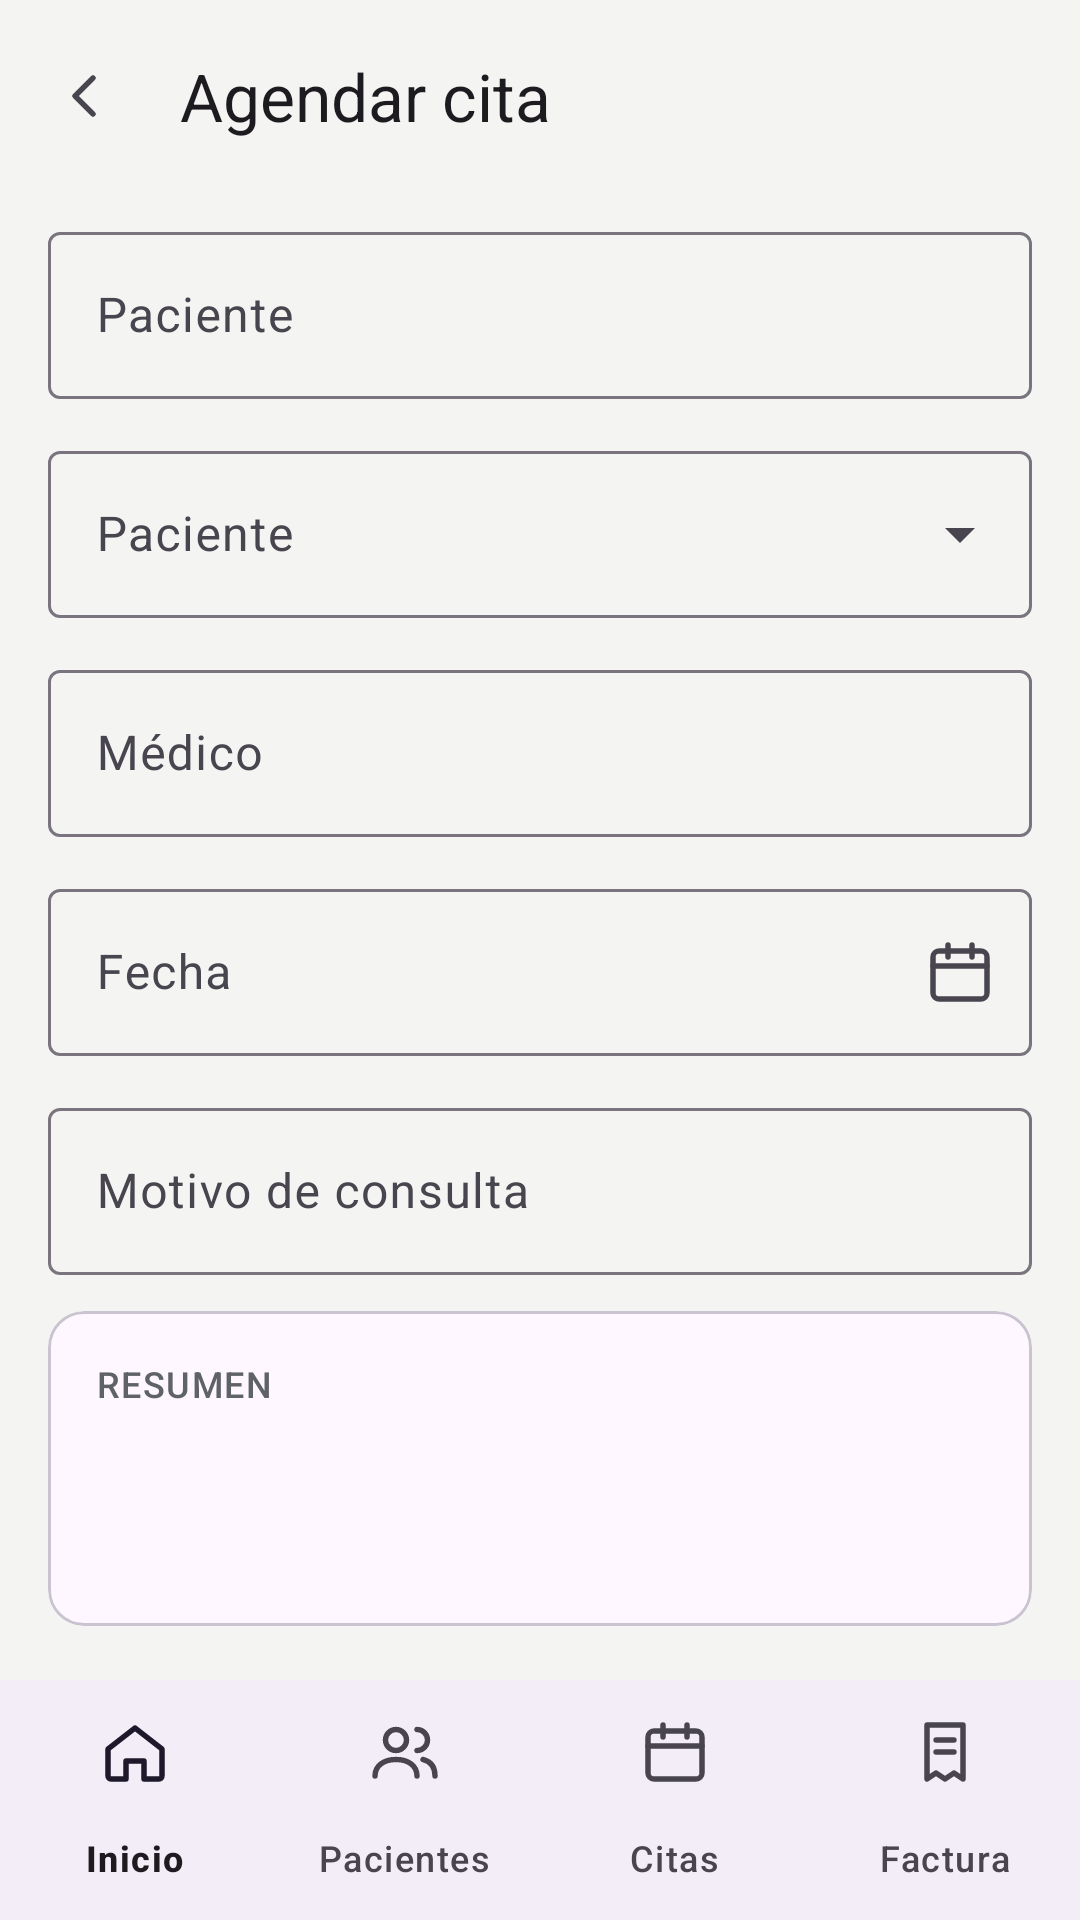

Write the Android layout XML for this screen, with the resource values it uses.
<!-- AndroidManifest.xml: application theme Theme.MyApply -->
<!-- res/layout/activity_agendar_cita.xml -->
<?xml version="1.0" encoding="utf-8"?>
<LinearLayout xmlns:android="http://schemas.android.com/apk/res/android"
    xmlns:app="http://schemas.android.com/apk/res-auto"
    xmlns:tools="http://schemas.android.com/tools"
    android:id="@+id/main"
    android:layout_width="match_parent"
    android:layout_height="match_parent"
    android:background="@color/cm_fondo"
    android:orientation="vertical"
    tools:context=".Agendar_cita">

    <com.google.android.material.appbar.MaterialToolbar android:id="@+id/toolbar"
        android:layout_width="match_parent"
        android:layout_height="?attr/actionBarSize"
        android:background="@color/cm_fondo"
        app:title="Agendar cita"
        app:navigationIcon="@drawable/ic_arrow_back"
        app:navigationContentDescription="Volver"
        app:titleTextAppearance="@style/TextAppearance.Material3.TitleLarge" />

    <FrameLayout android:layout_width="match_parent"
        android:layout_height="0dp"
        android:layout_weight="1">

        <androidx.core.widget.NestedScrollView android:layout_width="match_parent"
            android:layout_height="match_parent"
            android:fillViewport="true">

            <LinearLayout android:layout_width="match_parent"
                android:layout_height="wrap_content"
                android:orientation="vertical"
                android:paddingHorizontal="16dp"
                android:paddingTop="8dp"
                android:paddingBottom="96dp"
                android:divider="@drawable/espacio_12"
                android:showDividers="middle">

                
                <com.google.android.material.textfield.TextInputLayout android:id="@+id/tilPaciente"
                    style="@style/Widget.Material3.TextInputLayout.OutlinedBox"
                    android:layout_width="match_parent"
                    android:layout_height="wrap_content"
                    android:hint="Paciente">

                    <com.google.android.material.textfield.TextInputEditText android:id="@+id/etPaciente"
                        android:layout_width="match_parent"
                        android:layout_height="wrap_content"
                        android:focusable="false"
                        android:clickable="true"
                        android:cursorVisible="false"
                        tools:text="Seleccione un paciente" />
                </com.google.android.material.textfield.TextInputLayout>
                <com.google.android.material.textfield.TextInputLayout android:id="@+id/tilPaciente"
                    style="@style/Widget.Material3.TextInputLayout.OutlinedBox.ExposedDropdownMenu"
                    android:layout_width="match_parent"
                    android:layout_height="wrap_content"
                    android:hint="Paciente">
                    <com.google.android.material.textfield.MaterialAutoCompleteTextView android:id="@+id/acPaciente"
                        android:layout_width="match_parent"
                        android:layout_height="wrap_content"
                        android:inputType="none"
                        tools:text="Juan Pérez — HC-2024-001" />
                </com.google.android.material.textfield.TextInputLayout>

                <androidx.recyclerview.widget.RecyclerView
                    android:id="@+id/rvPacientes"
                    android:layout_width="match_parent"
                    android:layout_height="180dp"
                    android:visibility="gone"
                    tools:listitem="@layout/activity_paciente_item"
                    tools:visibility="visible" />

                
                <com.google.android.material.textfield.TextInputLayout android:id="@+id/tilMedico"
                    style="@style/Widget.Material3.TextInputLayout.OutlinedBox"
                    android:layout_width="match_parent"
                    android:layout_height="wrap_content"
                    android:hint="Médico">

                    <com.google.android.material.textfield.TextInputEditText android:id="@+id/etMedico"
                        android:layout_width="match_parent"
                        android:layout_height="wrap_content"
                        android:focusable="false"
                        android:clickable="true"
                        android:cursorVisible="false"
                        tools:text="Seleccione un médico" />
                </com.google.android.material.textfield.TextInputLayout>

                <androidx.recyclerview.widget.RecyclerView
                    android:id="@+id/rvMedicos"
                    android:layout_width="match_parent"
                    android:layout_height="180dp"
                    android:visibility="gone"
                    tools:listitem="@layout/activity_medico_item"
                    tools:visibility="visible" />

                
                <com.google.android.material.textfield.TextInputLayout android:id="@+id/tilFecha"
                    style="@style/Widget.Material3.TextInputLayout.OutlinedBox"
                    android:layout_width="match_parent"
                    android:layout_height="wrap_content"
                    android:hint="Fecha"
                    app:endIconMode="custom"
                    app:endIconDrawable="@drawable/ic_calendar"
                    app:endIconContentDescription="Fecha">

                    <com.google.android.material.textfield.TextInputEditText android:id="@+id/etFecha"
                        android:layout_width="match_parent"
                        android:layout_height="wrap_content"
                        android:inputType="date"
                        android:focusable="false"
                        android:clickable="true"
                        tools:text="2025-09-10" />
                </com.google.android.material.textfield.TextInputLayout>

                
                <com.google.android.material.textfield.TextInputLayout android:id="@+id/tilMotivo"
                    style="@style/Widget.Material3.TextInputLayout.OutlinedBox"
                    android:layout_width="match_parent"
                    android:layout_height="wrap_content"
                    android:hint="Motivo de consulta">

                    <com.google.android.material.textfield.TextInputEditText android:id="@+id/etMotivo"
                        android:layout_width="match_parent"
                        android:layout_height="wrap_content"
                        android:inputType="textCapSentences"
                        tools:text="Dolor en el pecho" />
                </com.google.android.material.textfield.TextInputLayout>

                
                <com.google.android.material.card.MaterialCardView android:id="@+id/cardResumenCita"
                    style="@style/Widget.Material3.CardView.Outlined"
                    android:layout_width="match_parent"
                    android:layout_height="wrap_content">

                    <LinearLayout android:layout_width="match_parent"
                        android:layout_height="wrap_content"
                        android:orientation="vertical"
                        android:padding="16dp"
                        android:divider="@drawable/espacio_8"
                        android:showDividers="middle">

                        <TextView android:layout_width="wrap_content"
                            android:layout_height="wrap_content"
                            android:text="Resumen"
                            android:textAllCaps="true"
                            android:textAppearance="@style/TextAppearance.Material3.LabelMedium"
                            android:textColor="@color/cm_texto_secundario" />

                        <TextView android:id="@+id/tvResumenCita"
                            android:layout_width="wrap_content"
                            android:layout_height="wrap_content"
                            android:textAppearance="@style/TextAppearance.Material3.TitleMedium"
                            tools:text="Seleccione un paciente y un médico" />

                        <TextView android:id="@+id/tvResumenFechaMotivo"
                            android:layout_width="wrap_content"
                            android:layout_height="wrap_content"
                            android:textAppearance="@style/TextAppearance.Material3.BodyMedium"
                            android:textColor="@color/cm_texto_secundario"
                            tools:text="2025-09-10 · Dolor en el pecho" />
                    </LinearLayout>
                </com.google.android.material.card.MaterialCardView>

                <Space android:layout_width="match_parent"
                    android:layout_height="0dp"
                    android:layout_weight="1" />

                <com.google.android.material.button.MaterialButton android:id="@+id/btnConfirmarCita"
                    android:layout_width="match_parent"
                    android:layout_height="56dp"
                    android:text="Confirmar cita"
                    app:icon="@drawable/ic_check" />
            </LinearLayout>
        </androidx.core.widget.NestedScrollView>
    </FrameLayout>

    <com.google.android.material.bottomnavigation.BottomNavigationView android:id="@+id/bottomNav"
        android:layout_width="match_parent"
        android:layout_height="wrap_content"
        app:menu="@menu/menu_nav_admin"
        app:labelVisibilityMode="labeled" />
</LinearLayout>
<!-- res/layout/activity_paciente_item.xml (included above) -->
<?xml version="1.0" encoding="utf-8"?>
    <LinearLayout
        xmlns:android="http://schemas.android.com/apk/res/android"
        android:layout_width="match_parent"
        android:layout_height="wrap_content"
        android:orientation="vertical"
        android:padding="16dp">

        <TextView
            android:id="@+id/txtNombre"
            android:layout_width="match_parent"
            android:layout_height="wrap_content"
            android:textSize="20sp" />

        <TextView
            android:id="@+id/txtEdad"
            android:layout_width="match_parent"
            android:layout_height="wrap_content"
            android:textSize="16sp" />

        <TextView
            android:id="@+id/txtDni"
            android:layout_width="match_parent"
            android:layout_height="wrap_content"
            android:textSize="16sp" />

    </LinearLayout>
<!-- res/layout/activity_medico_item.xml (included above) -->
<?xml version="1.0" encoding="utf-8"?>
<LinearLayout
        xmlns:android="http://schemas.android.com/apk/res/android"
        android:layout_width="match_parent"
        android:layout_height="wrap_content"
        android:orientation="vertical"
        android:padding="16dp">

        <TextView
            android:id="@+id/txtNombre"
            android:layout_width="match_parent"
            android:layout_height="wrap_content"
            android:textSize="20sp" />

        <TextView
            android:id="@+id/txtEdad"
            android:layout_width="match_parent"
            android:layout_height="wrap_content"
            android:textSize="16sp" />

        <TextView
            android:id="@+id/txtDni"
            android:layout_width="match_parent"
            android:layout_height="wrap_content"
            android:textSize="16sp" />

</LinearLayout>
<!-- resources referenced by this layout -->
<resources>
  <color name="cm_fondo">#F4F5F3</color>
  <color name="cm_texto_secundario">#5F6368</color>
  <!-- drawable espacio_12 (drawable) -->
  <?xml version="1.0" encoding="utf-8"?>
  <shape xmlns:android="http://schemas.android.com/apk/res/android"
      android:shape="rectangle">
      <size android:width="12dp"
          android:height="12dp" />
  
      <solid android:color="@android:color/transparent" />
  </shape>
  <!-- drawable espacio_8 (drawable) -->
  <?xml version="1.0" encoding="utf-8"?>
  <shape xmlns:android="http://schemas.android.com/apk/res/android"
      android:shape="rectangle">
      <size android:width="8dp"
          android:height="8dp" />
  
      <solid android:color="@android:color/transparent" />
  </shape>
  <!-- drawable ic_arrow_back (drawable) -->
  <?xml version="1.0" encoding="utf-8"?>
  <vector xmlns:android="http://schemas.android.com/apk/res/android"
      android:width="24dp"
      android:height="24dp"
      android:viewportWidth="24"
      android:viewportHeight="24"
      android:tint="?attr/colorControlNormal">
      <path android:pathData="M15,18l-6,-6 6,-6"
          android:strokeColor="#FF000000"
          android:strokeWidth="1.8"
          android:strokeLineCap="round"
          android:strokeLineJoin="round"
          android:fillColor="#00000000" />
  </vector>
  <!-- drawable ic_calendar (drawable) -->
  <?xml version="1.0" encoding="utf-8"?>
  <vector xmlns:android="http://schemas.android.com/apk/res/android"
      android:width="24dp"
      android:height="24dp"
      android:viewportWidth="24"
      android:viewportHeight="24"
      android:tint="?attr/colorControlNormal">
      <path android:pathData="M5,5h14a2,2 0,0 1,2,2v12a2,2 0,0 1,-2,2h-14a2,2 0,0 1,-2,-2v-12a2,2 0,0 1,2,-2z"
          android:strokeColor="#FF000000"
          android:strokeWidth="1.8"
          android:strokeLineCap="round"
          android:strokeLineJoin="round"
          android:fillColor="#00000000" />
  
      <path android:pathData="M16,3v4M8,3v4M3,10h18"
          android:strokeColor="#FF000000"
          android:strokeWidth="1.8"
          android:strokeLineCap="round"
          android:strokeLineJoin="round"
          android:fillColor="#00000000" />
  </vector>
  <!-- drawable ic_check (drawable) -->
  <?xml version="1.0" encoding="utf-8"?>
  <vector xmlns:android="http://schemas.android.com/apk/res/android"
      android:width="24dp"
      android:height="24dp"
      android:viewportWidth="24"
      android:viewportHeight="24"
      android:tint="?attr/colorControlNormal">
      <path android:pathData="M5,12l5,5 9,-10"
          android:strokeColor="#FF000000"
          android:strokeWidth="1.8"
          android:strokeLineCap="round"
          android:strokeLineJoin="round"
          android:fillColor="#00000000" />
  </vector>
  <style name="Theme.MyApply" parent="Base.Theme.MyApply" />
  <style name="Base.Theme.MyApply" parent="Theme.Material3.DayNight.NoActionBar">
          
          
      </style>
</resources>
